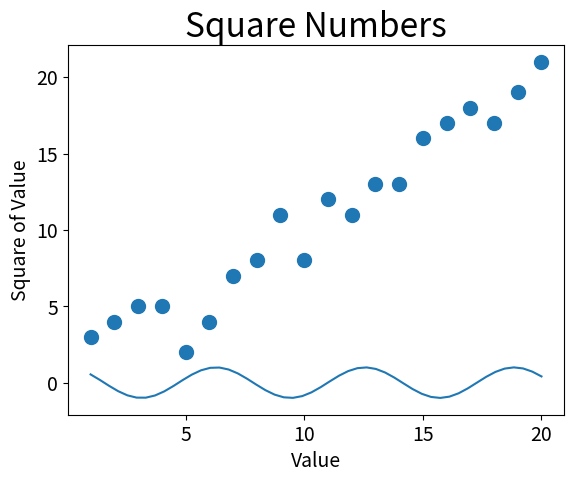

Here is the Python script that generated this plot:
"""使用scatter()绘制散点图"""
import numpy as np
import matplotlib.pyplot as plt

# Size of the points dataset.  数据集合长度
m = 20

# 训练数据
# Points x-coordinate and dummy value (x0, x1). x坐标数据
X0 = np.ones((m, 1))
X1 = np.arange(1, m + 1).reshape(m, 1)
X = np.hstack((X0, X1))

# Points y-coordinate   y坐标数据
y = np.array([
    3, 4, 5, 5, 2, 4, 7, 8, 11, 8, 12,
    11, 13, 13, 16, 17, 18, 17, 19, 21
]).reshape(m, 1)

'''
scatter() 
x:横坐标 y:纵坐标 s:点的尺寸
'''
plt.scatter(X1, y, s=100)

# 设置图表标题并给坐标轴加上标签
plt.title('Square Numbers', fontsize=24)
plt.xlabel('Value', fontsize=14)
plt.ylabel('Square of Value', fontsize=14)

# 设置刻度标记的大小
plt.tick_params(axis='both', which='major', labelsize=14)

# 生成测试数据
x = np.linspace(1, 20, 50)
y = np.cos(x)

# 画图
plt.plot(x, y)  # 默认

plt.show()
